Run: headless pygame with SDL's dummy video driver; simulated clock (each Clock.tick advances the game by its frame time, no real sleeping); random seed 0; keys injected as events and as key.get_pressed() state; mouse plan: one left click at the window centre at the start of phase 2, then a move to the lower-right quarter at the start of phase 3.
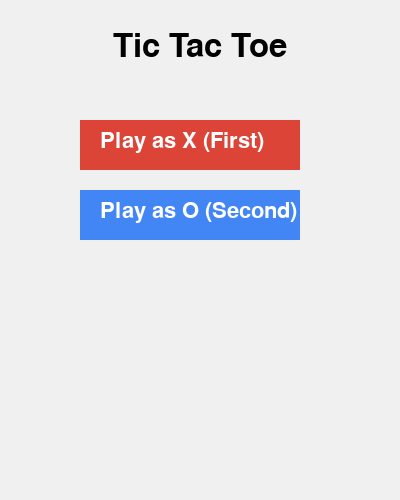
Frame 1 of 4 · flips 1–60 · no input
Frame 2 of 4 · flips 61–180 · clicked the window centre · tapped SPACE, RETURN · held RIGHT (→), D · screen unchanged from frame 1, image omitted
Frame 3 of 4 · flips 181–300 · moved the mouse to the lower-right quarter · held DOWN (↓), S · screen unchanged from frame 2, image omitted
Frame 4 of 4 · flips 301–420 · held LEFT (←), A, UP (↑), W · screen unchanged from frame 3, image omitted

The pygame program that drew these frames:

import pygame
import sys
import random

# --- Constants ---
WIDTH, HEIGHT = 400, 500
GRID_SIZE = 3
CELL_SIZE = WIDTH // GRID_SIZE
LINE_WIDTH = 5
WHITE = (255, 255, 255)
BLACK = (0, 0, 0)
BLUE = (66, 133, 244)
RED = (219, 68, 55)
BG_COLOR = (240, 240, 240)
MENU_HEIGHT = 100

pygame.init()
screen = pygame.display.set_mode((WIDTH, HEIGHT))
pygame.display.set_caption("Tic Tac Toe")
font = pygame.font.SysFont(None, 48)
small_font = pygame.font.SysFont(None, 32)


def draw_grid():
    for x in range(1, GRID_SIZE):
        pygame.draw.line(screen, BLACK, (x*CELL_SIZE, MENU_HEIGHT),
                         (x*CELL_SIZE, HEIGHT), LINE_WIDTH)
        pygame.draw.line(screen, BLACK, (0, MENU_HEIGHT + x*CELL_SIZE),
                         (WIDTH, MENU_HEIGHT + x*CELL_SIZE), LINE_WIDTH)


def draw_board(board):
    for y in range(GRID_SIZE):
        for x in range(GRID_SIZE):
            center = (x*CELL_SIZE + CELL_SIZE//2,
                      MENU_HEIGHT + y*CELL_SIZE + CELL_SIZE//2)
            if board[y][x] == 'X':
                pygame.draw.line(
                    screen, RED, (center[0]-40, center[1]-40), (center[0]+40, center[1]+40), LINE_WIDTH)
                pygame.draw.line(
                    screen, RED, (center[0]+40, center[1]-40), (center[0]-40, center[1]+40), LINE_WIDTH)
            elif board[y][x] == 'O':
                pygame.draw.circle(screen, BLUE, center, 40, LINE_WIDTH)


def check_winner(board):
    lines = []
    lines.extend(board)  # rows
    lines.extend([[board[y][x] for y in range(GRID_SIZE)]
                 for x in range(GRID_SIZE)])  # columns
    lines.append([board[i][i] for i in range(GRID_SIZE)])  # diag
    lines.append([board[i][GRID_SIZE-1-i]
                 for i in range(GRID_SIZE)])  # anti-diag
    for line in lines:
        if line.count(line[0]) == GRID_SIZE and line[0] != '':
            return line[0]
    if all(board[y][x] != '' for y in range(GRID_SIZE) for x in range(GRID_SIZE)):
        return 'Draw'
    return None


def ai_move(board, ai_symbol):
    empties = [(y, x) for y in range(GRID_SIZE)
               for x in range(GRID_SIZE) if board[y][x] == '']
    if empties:
        y, x = random.choice(empties)
        board[y][x] = ai_symbol


def menu():
    while True:
        screen.fill(BG_COLOR)
        title = font.render("Tic Tac Toe", True, BLACK)
        screen.blit(title, (WIDTH//2 - title.get_width()//2, 30))
        x_btn = small_font.render("Play as X (First)", True, WHITE)
        o_btn = small_font.render("Play as O (Second)", True, WHITE)
        x_rect = pygame.Rect(WIDTH//2 - 120, 120, 220, 50)
        o_rect = pygame.Rect(WIDTH//2 - 120, 190, 220, 50)
        pygame.draw.rect(screen, RED, x_rect)
        pygame.draw.rect(screen, BLUE, o_rect)
        screen.blit(x_btn, (x_rect.x + 20, x_rect.y + 10))
        screen.blit(o_btn, (o_rect.x + 20, o_rect.y + 10))
        pygame.display.flip()
        for event in pygame.event.get():
            if event.type == pygame.QUIT:
                pygame.quit()
                sys.exit()
            elif event.type == pygame.MOUSEBUTTONDOWN:
                if x_rect.collidepoint(event.pos):
                    return 'X'
                elif o_rect.collidepoint(event.pos):
                    return 'O'


def main():
    streak = 0
    while True:
        player_symbol = menu()
        ai_symbol = 'O' if player_symbol == 'X' else 'X'
        board = [['' for _ in range(GRID_SIZE)] for _ in range(GRID_SIZE)]
        turn = 'X'
        game_over = False
        winner = None
        streak_updated = False  # Ensure streak only updates once per game

        while True:
            screen.fill(BG_COLOR)
            pygame.draw.rect(screen, WHITE, (0, 0, WIDTH, MENU_HEIGHT))
            draw_grid()
            draw_board(board)
            status = f"Turn: {turn}" if not game_over else (
                f"{winner} wins!" if winner != 'Draw' else "Draw!")
            status_surf = small_font.render(status, True, BLACK)
            screen.blit(status_surf, (20, 20))

            # Draw streak counter at the top right
            streak_text = f"Streak: {streak}"
            streak_surf = small_font.render(streak_text, True, BLACK)
            screen.blit(
                streak_surf, (WIDTH - streak_surf.get_width() - 20, 20))

            pygame.display.flip()

            if not game_over and turn == ai_symbol:
                pygame.time.wait(500)
                ai_move(board, ai_symbol)
                winner = check_winner(board)
                game_over = winner is not None
                turn = player_symbol
                continue

            for event in pygame.event.get():
                if event.type == pygame.QUIT:
                    pygame.quit()
                    sys.exit()
                if not game_over and turn == player_symbol and event.type == pygame.MOUSEBUTTONDOWN:
                    mx, my = event.pos
                    if my > MENU_HEIGHT:
                        x, y = mx // CELL_SIZE, (my - MENU_HEIGHT) // CELL_SIZE
                        if 0 <= x < GRID_SIZE and 0 <= y < GRID_SIZE and board[y][x] == '':
                            board[y][x] = player_symbol
                            winner = check_winner(board)
                            game_over = winner is not None
                            turn = ai_symbol

            if game_over and not streak_updated:
                if winner == player_symbol:
                    streak += 1
                elif winner == 'Draw':
                    pass
                else:
                    streak = 0
                streak_updated = True

            if game_over:
                msg = small_font.render(
                    "", True, BLACK)
                screen.blit(msg, (WIDTH//2 - msg.get_width()//2, HEIGHT - 60))
                pygame.display.flip()
                pygame.time.wait(100)
                for event in pygame.event.get():
                    if event.type == pygame.QUIT:
                        pygame.quit()
                        sys.exit()
                    if event.type == pygame.MOUSEBUTTONDOWN:
                        break
                else:
                    continue
                break


if __name__ == "__main__":
    main()
